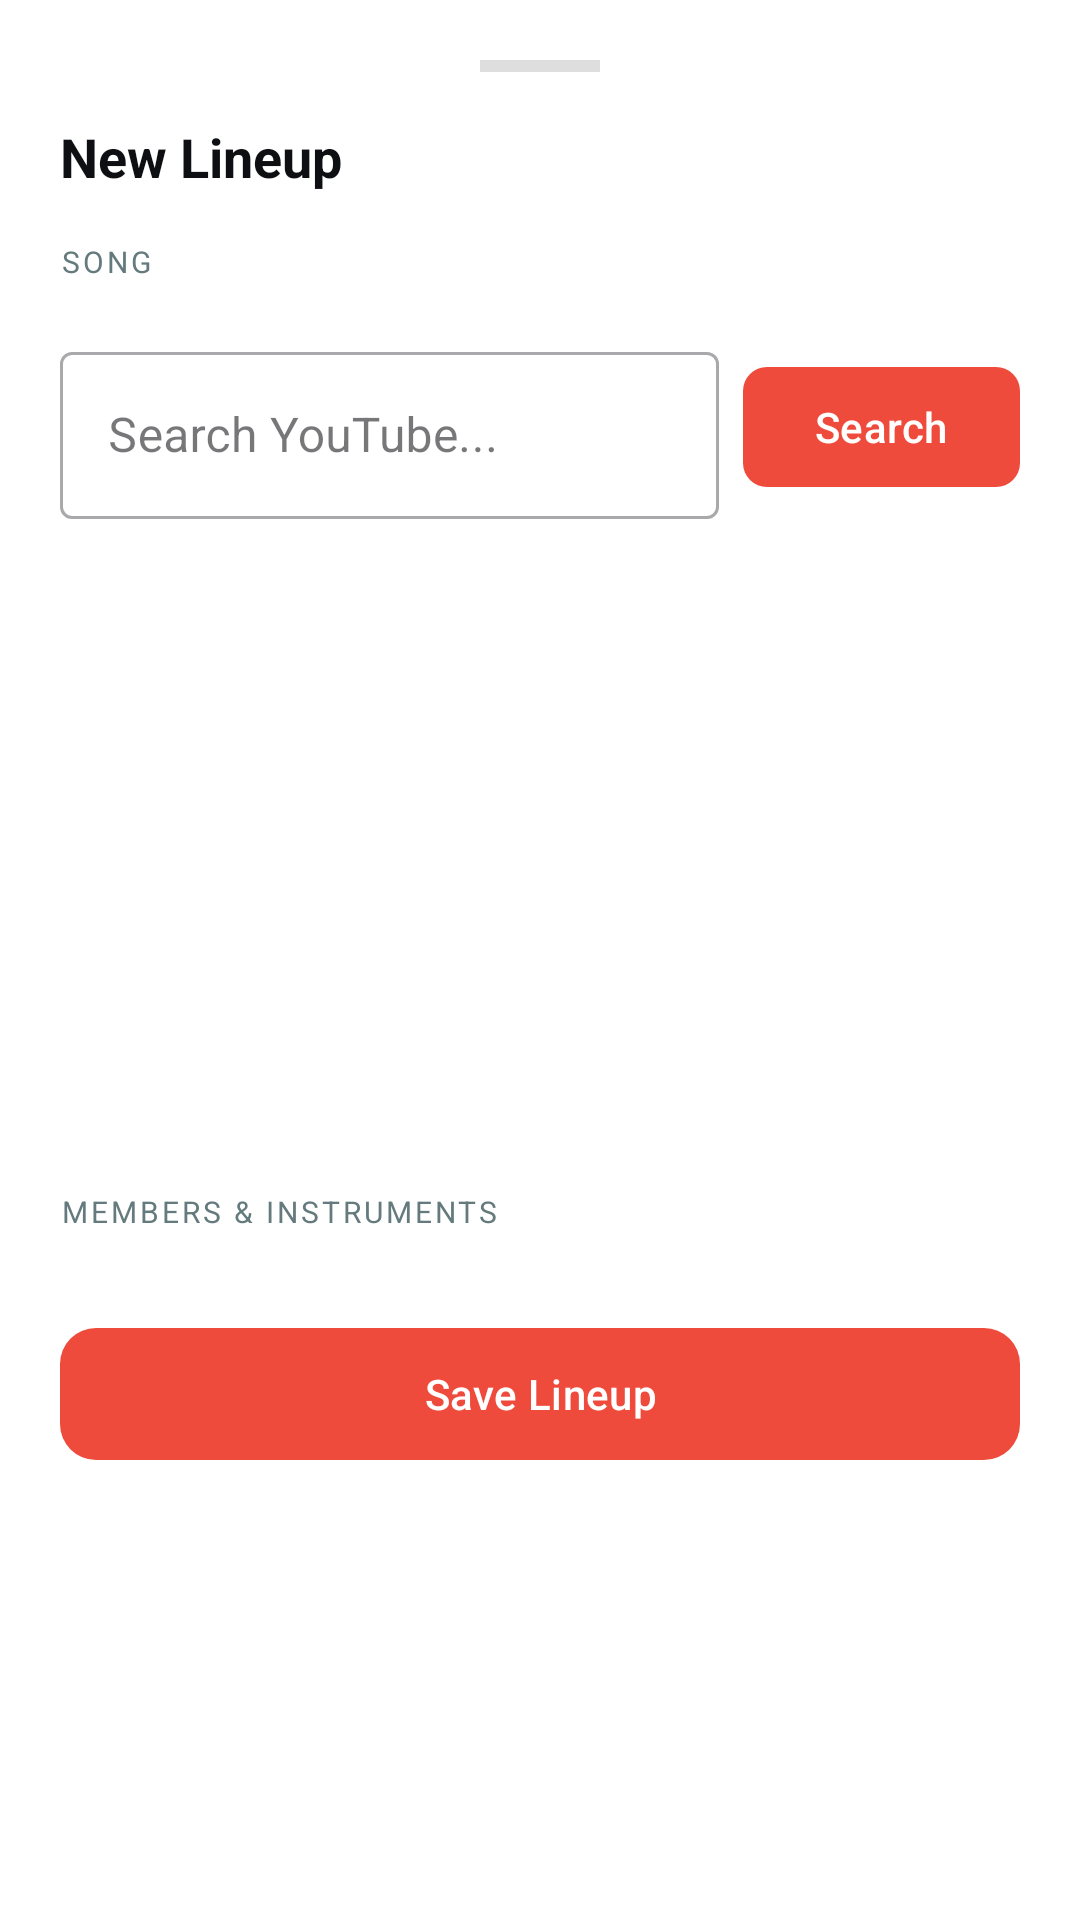

The Android layout XML behind this screen, and the referenced resources:
<!-- AndroidManifest.xml: application theme Theme.Hisync -->
<!-- res/layout/bottom_sheet_create_lineup.xml -->
<?xml version="1.0" encoding="utf-8"?>
<LinearLayout xmlns:android="http://schemas.android.com/apk/res/android"
    xmlns:app="http://schemas.android.com/apk/res-auto"
    android:layout_width="match_parent"
    android:layout_height="wrap_content"
    android:orientation="vertical"
    android:background="@color/bg_surface"
    android:padding="20dp">

    <View
        android:layout_width="40dp"
        android:layout_height="4dp"
        android:background="@color/divider"
        android:layout_gravity="center_horizontal"
        android:layout_marginBottom="16dp"/>

    <TextView
        android:id="@+id/tvLineupSheetTitle"
        android:layout_width="match_parent"
        android:layout_height="wrap_content"
        android:text="New Lineup"
        android:textSize="18sp"
        android:textStyle="bold"
        android:textColor="@color/text_primary"
        android:layout_marginBottom="16dp"/>

    
    <TextView
        android:layout_width="match_parent"
        android:layout_height="wrap_content"
        android:text="SONG"
        android:textSize="10sp"
        android:letterSpacing="0.1"
        android:textColor="@color/text_tertiary"
        android:layout_marginBottom="8dp"/>

    
    <LinearLayout
        android:layout_width="match_parent"
        android:layout_height="wrap_content"
        android:orientation="horizontal"
        android:gravity="center_vertical"
        android:layout_marginBottom="10dp">

        <ImageView
            android:id="@+id/ivSelectedThumb"
            android:layout_width="56dp"
            android:layout_height="40dp"
            android:scaleType="centerCrop"
            android:layout_marginEnd="10dp"
            android:visibility="gone"/>

        <TextView
            android:id="@+id/tvSelectedSong"
            android:layout_width="0dp"
            android:layout_height="wrap_content"
            android:layout_weight="1"
            android:textSize="13sp"
            android:textStyle="bold"
            android:textColor="@color/text_primary"
            android:maxLines="2"
            android:ellipsize="end"
            android:visibility="gone"/>
    </LinearLayout>

    <LinearLayout
        android:layout_width="match_parent"
        android:layout_height="wrap_content"
        android:orientation="horizontal"
        android:gravity="center_vertical"
        android:layout_marginBottom="8dp">

        <com.google.android.material.textfield.TextInputLayout
            style="@style/Widget.MaterialComponents.TextInputLayout.OutlinedBox"
            android:layout_width="0dp"
            android:layout_height="wrap_content"
            android:layout_weight="1"
            android:hint="Search YouTube..."
            android:layout_marginEnd="8dp">

            <com.google.android.material.textfield.TextInputEditText
                android:id="@+id/etLineupSearch"
                android:layout_width="match_parent"
                android:layout_height="wrap_content"
                android:imeOptions="actionSearch"
                android:inputType="text"
                android:textColor="@color/text_primary"/>
        </com.google.android.material.textfield.TextInputLayout>

        <com.google.android.material.button.MaterialButton
            android:id="@+id/btnLineupSearch"
            android:layout_width="wrap_content"
            android:layout_height="wrap_content"
            android:text="Search"
            app:backgroundTint="@color/purple_primary"
            app:cornerRadius="8dp"/>
    </LinearLayout>

    <androidx.core.widget.NestedScrollView
        android:layout_width="match_parent"
        android:layout_height="200dp"
        android:layout_marginBottom="16dp">

        <LinearLayout
            android:id="@+id/layoutLineupResults"
            android:layout_width="match_parent"
            android:layout_height="wrap_content"
            android:orientation="vertical"/>
    </androidx.core.widget.NestedScrollView>

    
    <TextView
        android:layout_width="match_parent"
        android:layout_height="wrap_content"
        android:text="MEMBERS &amp; INSTRUMENTS"
        android:textSize="10sp"
        android:letterSpacing="0.1"
        android:textColor="@color/text_tertiary"
        android:layout_marginBottom="8dp"/>

    <LinearLayout
        android:id="@+id/layoutLineupMembers"
        android:layout_width="match_parent"
        android:layout_height="wrap_content"
        android:orientation="vertical"
        android:layout_marginBottom="20dp"/>

    <com.google.android.material.button.MaterialButton
        android:id="@+id/btnSaveLineup"
        android:layout_width="match_parent"
        android:layout_height="52dp"
        android:text="Save Lineup"
        android:textColor="@color/white"
        app:backgroundTint="@color/purple_primary"
        app:cornerRadius="12dp"/>

</LinearLayout>
<!-- resources referenced by this layout -->
<resources>
  <color name="bg_surface">#FFFFFF</color>
  <color name="divider">#DEDEDE</color>
  <color name="purple_primary">#EF4B3C</color>
  <color name="text_primary">#0D0F12</color>
  <color name="text_tertiary">#647A7D</color>
  <color name="white">#FFFFFFFF</color>
  <style name="Theme.Hisync" parent="Base.Theme.Hisync" />
  <style name="Base.Theme.Hisync" parent="Theme.Material3.DayNight.NoActionBar">
          <item name="android:statusBarColor">@color/bg_primary</item>
          <item name="android:navigationBarColor">@color/bg_surface</item>
          <item name="android:windowLightStatusBar" tools:targetApi="m">false</item>
      </style>
  <color name="bg_primary">#F5F5F5</color>
</resources>
